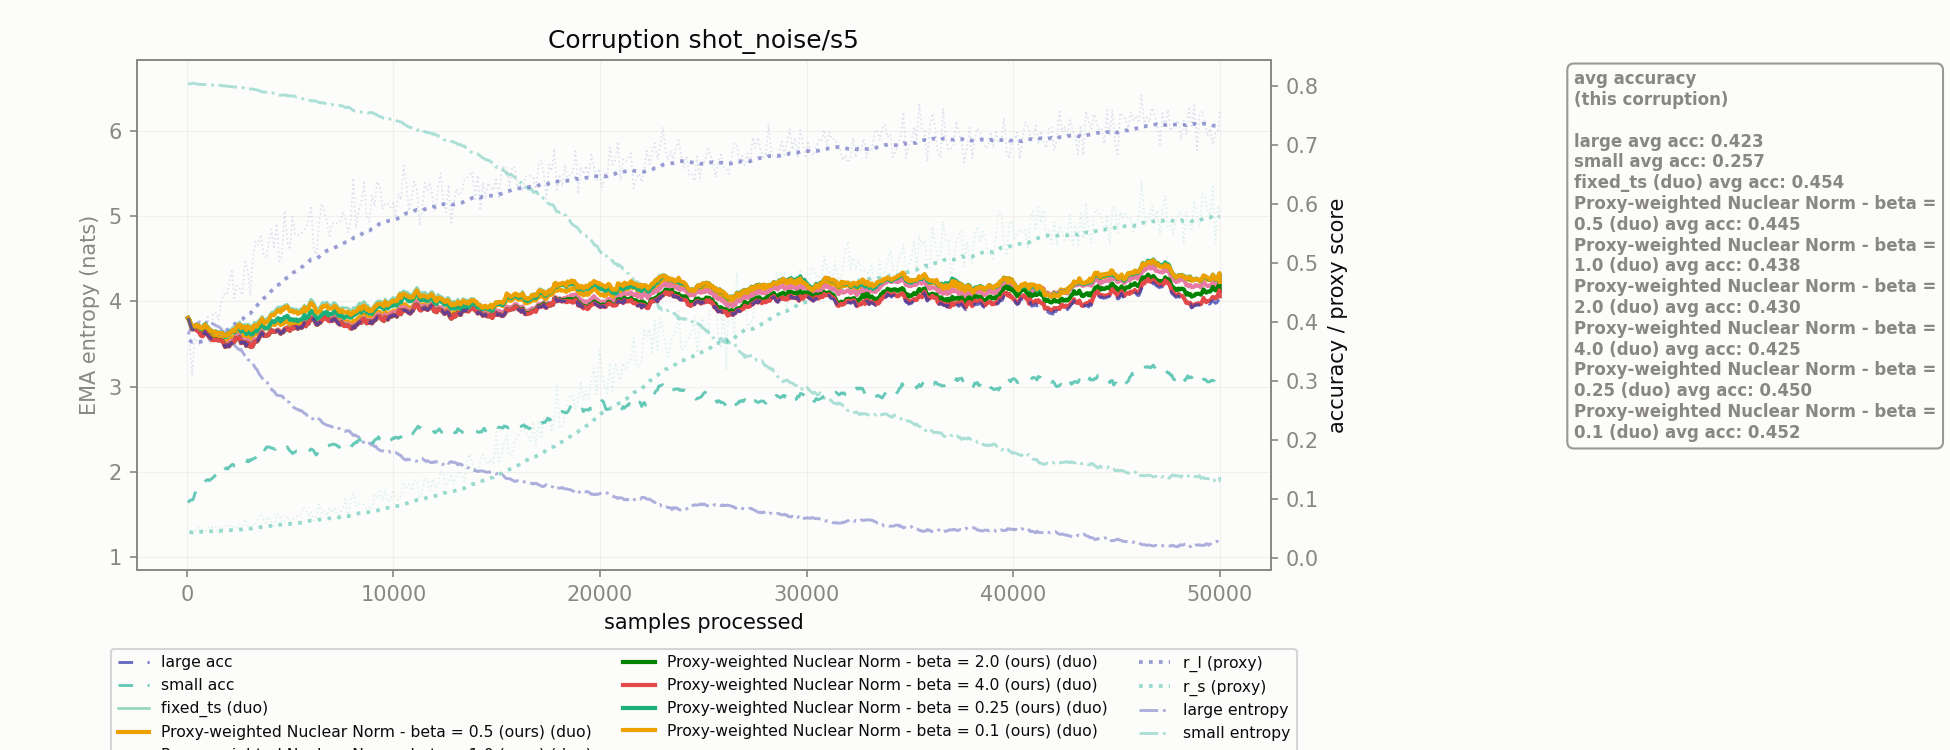

The file beside this chart, header and first rows:
corruption, n_samples, r_l, r_s, r_l_ema, r_s_ema, large_acc_ema, small_acc_ema, large_ent_ema, small_ent_ema, fixed_ts_duo_acc_ema, Proxy-weighted Nuclear Norm - beta = 0.5…, Proxy-weighted Nuclear Norm - beta = 1.0…, Proxy-weighted Nuclear Norm - beta = 2.0…, Proxy-weighted Nuclear Norm - beta = 4.0…, Proxy-weighted Nuclear Norm - beta = 0.2…, Proxy-weighted Nuclear Norm - beta = 0.1…
shot_noise/s5, 128.0, 0.3687, 0.04363, 0.3687, 0.04363, 0.4009, 0.0968, 3.643, 6.549, 0.4032, 0.4032, 0.4024, 0.4017, 0.4009, 0.4032, 0.4032
shot_noise/s5, 256.0, 0.3092, 0.03917, 0.3658, 0.04341, 0.3873, 0.09796, 3.708, 6.553, 0.3908, 0.3901, 0.3894, 0.3887, 0.3873, 0.3894, 0.3901
shot_noise/s5, 384.0, 0.3723, 0.04363, 0.3661, 0.04342, 0.3877, 0.1081, 3.726, 6.554, 0.3924, 0.391, 0.3888, 0.3889, 0.3877, 0.3925, 0.3924
shot_noise/s5, 512.0, 0.3653, 0.05592, 0.3661, 0.04403, 0.3841, 0.1186, 3.744, 6.544, 0.3914, 0.3879, 0.3852, 0.3853, 0.3841, 0.3923, 0.3922
shot_noise/s5, 640.0, 0.3615, 0.04768, 0.3659, 0.04421, 0.3794, 0.12, 3.761, 6.543, 0.3875, 0.3842, 0.3811, 0.3804, 0.3794, 0.3882, 0.3897
shot_noise/s5, 768.0, 0.3969, 0.04808, 0.3674, 0.0444, 0.3753, 0.1219, 3.759, 6.541, 0.3878, 0.3819, 0.3776, 0.3763, 0.3753, 0.3885, 0.389
shot_noise/s5, 896.0, 0.3882, 0.04526, 0.3684, 0.04444, 0.3834, 0.1304, 3.758, 6.541, 0.3932, 0.3879, 0.3847, 0.3843, 0.3834, 0.396, 0.3951
shot_noise/s5, 1024, 0.4085, 0.05205, 0.3704, 0.04481, 0.3775, 0.1328, 3.744, 6.538, 0.3878, 0.383, 0.3786, 0.3783, 0.3775, 0.3904, 0.3903
shot_noise/s5, 1152, 0.3617, 0.04948, 0.3699, 0.04504, 0.3729, 0.1329, 3.754, 6.538, 0.3852, 0.3787, 0.3732, 0.3736, 0.3729, 0.3861, 0.3853
shot_noise/s5, 1280, 0.4144, 0.05357, 0.3721, 0.04545, 0.3687, 0.1367, 3.732, 6.532, 0.3798, 0.3747, 0.3689, 0.3693, 0.3687, 0.3821, 0.3828
shot_noise/s5, 1408, 0.4158, 0.05349, 0.3742, 0.04585, 0.3701, 0.1415, 3.712, 6.53, 0.3816, 0.3755, 0.3703, 0.3706, 0.3701, 0.3836, 0.3828
shot_noise/s5, 1536, 0.4029, 0.04133, 0.3756, 0.04563, 0.3683, 0.1386, 3.701, 6.533, 0.3811, 0.3732, 0.3685, 0.3688, 0.3683, 0.3814, 0.3807
shot_noise/s5, 1664, 0.4315, 0.05288, 0.3784, 0.04598, 0.3682, 0.1425, 3.676, 6.529, 0.3819, 0.3719, 0.3691, 0.3687, 0.3682, 0.3815, 0.3809
shot_noise/s5, 1792, 0.4473, 0.05, 0.3817, 0.04618, 0.3628, 0.1474, 3.642, 6.525, 0.3789, 0.3677, 0.3637, 0.3632, 0.3628, 0.3771, 0.3765
shot_noise/s5, 1920, 0.4453, 0.05358, 0.3848, 0.04654, 0.3582, 0.1526, 3.607, 6.521, 0.3793, 0.3655, 0.3611, 0.3586, 0.3582, 0.3747, 0.3764
shot_noise/s5, 2048, 0.4644, 0.05209, 0.3887, 0.04681, 0.3582, 0.1539, 3.561, 6.519, 0.3841, 0.3671, 0.3623, 0.3585, 0.3582, 0.3776, 0.3784
shot_noise/s5, 2176, 0.489, 0.05632, 0.3936, 0.04727, 0.3634, 0.1578, 3.514, 6.516, 0.3884, 0.3722, 0.3672, 0.3637, 0.3634, 0.3825, 0.3832
shot_noise/s5, 2304, 0.44, 0.05124, 0.3959, 0.04747, 0.366, 0.1554, 3.49, 6.513, 0.3884, 0.3731, 0.3694, 0.3662, 0.366, 0.3817, 0.3837
shot_noise/s5, 2432, 0.4614, 0.05142, 0.3991, 0.04766, 0.3727, 0.1562, 3.453, 6.511, 0.3954, 0.3822, 0.3773, 0.3729, 0.3727, 0.39, 0.3918
shot_noise/s5, 2560, 0.4561, 0.05811, 0.4018, 0.04817, 0.3738, 0.1592, 3.429, 6.506, 0.4002, 0.3838, 0.3779, 0.374, 0.3738, 0.3908, 0.3954
shot_noise/s5, 2688, 0.4451, 0.04976, 0.404, 0.04825, 0.366, 0.1612, 3.407, 6.505, 0.3957, 0.3788, 0.3705, 0.3662, 0.366, 0.3866, 0.3922
shot_noise/s5, 2816, 0.5013, 0.06553, 0.4087, 0.04909, 0.3654, 0.1608, 3.357, 6.494, 0.396, 0.3785, 0.3695, 0.3656, 0.3654, 0.3863, 0.3914
shot_noise/s5, 2944, 0.4911, 0.05425, 0.4127, 0.04934, 0.3644, 0.1658, 3.317, 6.492, 0.3966, 0.3785, 0.3688, 0.3646, 0.3644, 0.3856, 0.3923
shot_noise/s5, 3072, 0.4447, 0.05609, 0.4143, 0.04967, 0.3579, 0.1665, 3.307, 6.488, 0.3937, 0.3729, 0.3634, 0.358, 0.3579, 0.3801, 0.3884
shot_noise/s5, 3200, 0.5091, 0.05453, 0.4189, 0.04991, 0.3588, 0.1678, 3.267, 6.486, 0.3943, 0.3732, 0.3638, 0.359, 0.3588, 0.3797, 0.3887
shot_noise/s5, 3328, 0.5364, 0.05905, 0.4246, 0.05035, 0.3662, 0.1697, 3.214, 6.482, 0.399, 0.3807, 0.3707, 0.3663, 0.3662, 0.3858, 0.394
shot_noise/s5, 3456, 0.5301, 0.06608, 0.4298, 0.05112, 0.3693, 0.1812, 3.172, 6.473, 0.4013, 0.3832, 0.3727, 0.3694, 0.3693, 0.3872, 0.3953
shot_noise/s5, 3584, 0.5481, 0.07512, 0.4356, 0.05229, 0.3788, 0.1841, 3.12, 6.459, 0.4063, 0.3921, 0.3818, 0.3789, 0.3788, 0.3942, 0.4016
shot_noise/s5, 3712, 0.5148, 0.06562, 0.4394, 0.05294, 0.3767, 0.1874, 3.078, 6.452, 0.4053, 0.391, 0.3795, 0.3768, 0.3767, 0.3929, 0.4011
shot_noise/s5, 3840, 0.507, 0.05905, 0.4427, 0.05324, 0.3766, 0.1868, 3.051, 6.45, 0.4049, 0.3888, 0.3784, 0.3767, 0.3766, 0.3898, 0.3995
shot_noise/s5, 3968, 0.5325, 0.06983, 0.4471, 0.05405, 0.378, 0.1876, 3.016, 6.441, 0.4087, 0.389, 0.3796, 0.378, 0.378, 0.3915, 0.4039
shot_noise/s5, 4096, 0.5566, 0.06099, 0.4524, 0.05439, 0.3851, 0.1861, 2.972, 6.438, 0.4159, 0.3981, 0.3866, 0.3852, 0.3851, 0.4018, 0.4116
shot_noise/s5, 4224, 0.5261, 0.05408, 0.456, 0.05437, 0.3827, 0.1847, 2.948, 6.44, 0.4165, 0.3945, 0.384, 0.3827, 0.3827, 0.3993, 0.411
shot_noise/s5, 4352, 0.5663, 0.0739, 0.4614, 0.05532, 0.3842, 0.1888, 2.9, 6.429, 0.4229, 0.3979, 0.3861, 0.3843, 0.3842, 0.4037, 0.4165
shot_noise/s5, 4480, 0.5027, 0.07341, 0.4634, 0.05621, 0.3832, 0.1917, 2.894, 6.417, 0.425, 0.3986, 0.385, 0.3833, 0.3832, 0.4046, 0.4191
shot_noise/s5, 4608, 0.5123, 0.06201, 0.4658, 0.05649, 0.3826, 0.1891, 2.89, 6.416, 0.4263, 0.398, 0.3842, 0.3827, 0.3826, 0.4049, 0.4218
shot_noise/s5, 4736, 0.5881, 0.05949, 0.4718, 0.05664, 0.3872, 0.1889, 2.839, 6.416, 0.4291, 0.4004, 0.3887, 0.3873, 0.3872, 0.4081, 0.425
shot_noise/s5, 4864, 0.5351, 0.07132, 0.4749, 0.05735, 0.3899, 0.1882, 2.819, 6.411, 0.4299, 0.4018, 0.3904, 0.3899, 0.3899, 0.4102, 0.4262
shot_noise/s5, 4992, 0.5222, 0.06102, 0.4772, 0.05753, 0.3848, 0.1814, 2.812, 6.41, 0.4225, 0.3956, 0.3852, 0.3848, 0.3848, 0.4032, 0.4176
shot_noise/s5, 5120, 0.5785, 0.06364, 0.4821, 0.05783, 0.3905, 0.1768, 2.771, 6.407, 0.4232, 0.3988, 0.3902, 0.3905, 0.3905, 0.4042, 0.4188
shot_noise/s5, 5248, 0.5483, 0.06928, 0.4853, 0.05839, 0.3913, 0.1792, 2.746, 6.401, 0.4216, 0.3973, 0.3911, 0.3913, 0.3913, 0.4037, 0.4169
shot_noise/s5, 5376, 0.5463, 0.07126, 0.4883, 0.05902, 0.3882, 0.1807, 2.732, 6.394, 0.4178, 0.3943, 0.3887, 0.3882, 0.3882, 0.4009, 0.4136
shot_noise/s5, 5504, 0.5475, 0.07234, 0.4912, 0.05967, 0.3906, 0.1778, 2.723, 6.387, 0.4219, 0.3969, 0.3918, 0.3907, 0.3906, 0.4036, 0.4166
shot_noise/s5, 5632, 0.5541, 0.08614, 0.4943, 0.06096, 0.393, 0.1794, 2.701, 6.372, 0.4249, 0.4009, 0.3948, 0.393, 0.393, 0.4069, 0.4202
shot_noise/s5, 5760, 0.5602, 0.08164, 0.4975, 0.06197, 0.3925, 0.1794, 2.68, 6.359, 0.4222, 0.3989, 0.3941, 0.3925, 0.3925, 0.4051, 0.4179
shot_noise/s5, 5888, 0.5714, 0.07215, 0.5011, 0.06246, 0.3967, 0.181, 2.652, 6.357, 0.428, 0.404, 0.3981, 0.3967, 0.3967, 0.4081, 0.4219
shot_noise/s5, 6016, 0.5964, 0.07776, 0.5057, 0.06321, 0.4065, 0.1846, 2.618, 6.349, 0.4385, 0.4146, 0.4086, 0.4065, 0.4065, 0.419, 0.4322
shot_noise/s5, 6144, 0.5248, 0.063, 0.5067, 0.0632, 0.4051, 0.1819, 2.624, 6.352, 0.4332, 0.4116, 0.4062, 0.4051, 0.4051, 0.4156, 0.4276
shot_noise/s5, 6272, 0.5137, 0.07124, 0.507, 0.06359, 0.3955, 0.1743, 2.641, 6.345, 0.4224, 0.4029, 0.398, 0.3955, 0.3955, 0.405, 0.4158
shot_noise/s5, 6400, 0.5653, 0.09105, 0.5099, 0.06493, 0.3981, 0.183, 2.619, 6.329, 0.4246, 0.4056, 0.4004, 0.3981, 0.3981, 0.4074, 0.4172
shot_noise/s5, 6528, 0.6001, 0.07459, 0.5143, 0.0654, 0.4019, 0.1871, 2.586, 6.328, 0.4311, 0.4087, 0.404, 0.4019, 0.4019, 0.4126, 0.4244
shot_noise/s5, 6656, 0.5887, 0.07941, 0.5179, 0.06608, 0.4044, 0.1901, 2.565, 6.322, 0.4317, 0.4121, 0.407, 0.4052, 0.4044, 0.4141, 0.4256
shot_noise/s5, 6784, 0.5682, 0.07149, 0.5203, 0.06635, 0.4083, 0.1892, 2.545, 6.319, 0.4338, 0.4152, 0.4107, 0.409, 0.4083, 0.4171, 0.4282
shot_noise/s5, 6912, 0.5456, 0.08523, 0.5216, 0.06727, 0.4008, 0.1913, 2.539, 6.312, 0.429, 0.4108, 0.4045, 0.4014, 0.4008, 0.4132, 0.4233
shot_noise/s5, 7040, 0.5671, 0.07645, 0.5238, 0.06772, 0.4013, 0.1925, 2.527, 6.307, 0.4292, 0.4096, 0.4046, 0.4018, 0.4013, 0.4133, 0.4224
shot_noise/s5, 7168, 0.5651, 0.08466, 0.5258, 0.06854, 0.4046, 0.1919, 2.52, 6.297, 0.4321, 0.4138, 0.4084, 0.4051, 0.4046, 0.4186, 0.4268
shot_noise/s5, 7296, 0.5672, 0.06754, 0.5278, 0.0685, 0.3988, 0.1892, 2.509, 6.3, 0.4274, 0.4063, 0.4015, 0.3993, 0.3988, 0.4122, 0.4218
shot_noise/s5, 7424, 0.5683, 0.07649, 0.5298, 0.06888, 0.3951, 0.1853, 2.503, 6.297, 0.4217, 0.4026, 0.3982, 0.3955, 0.3951, 0.4094, 0.4167
shot_noise/s5, 7552, 0.5864, 0.08322, 0.5326, 0.06958, 0.3953, 0.184, 2.485, 6.289, 0.4246, 0.4013, 0.3989, 0.3956, 0.3953, 0.409, 0.4185
shot_noise/s5, 7680, 0.574, 0.09955, 0.5346, 0.07105, 0.3934, 0.1889, 2.473, 6.27, 0.4244, 0.4004, 0.3967, 0.3938, 0.3934, 0.4081, 0.4167
... 331 more rows
